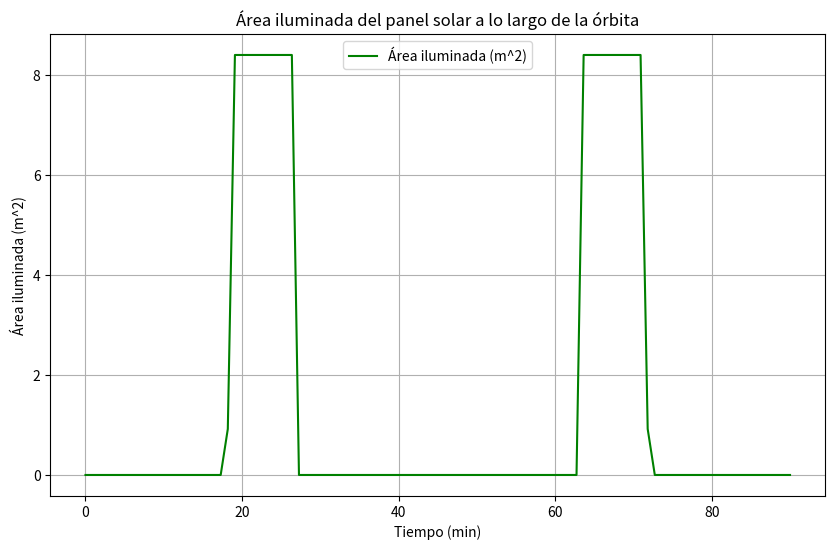

Source code (Python):
import numpy as np
from scipy.spatial import ConvexHull
import matplotlib.pyplot as plt
from tqdm import tqdm  # Importar tqdm para mostrar progreso

# Parámetros de la Tierra y el satélite
earth_radius = 6371  # Radio de la Tierra en km
orbit_altitude = 300  # Altitud de la órbita en km
satellite_orbit_radius = earth_radius + orbit_altitude  # Radio de la órbita
satellite_orbit_time = 90 * 60  # Tiempo orbital (90 min en segundos)
angular_velocity = 2 * np.pi / satellite_orbit_time  # Velocidad angular (rad/s)

# Definir la Tierra (esfera)
planet_center = np.array([0, 0, 0])  # Centro de la Tierra
planet_radius = earth_radius  # Radio de la Tierra

# Definir el panel solar (hexaedro)
panel_vertices = np.array([
    [1, 1, 2], [1, -1, 2], [-1, -1, 2], [-1, 1, 2],  # Base inferior
    [1, 1, 2.05], [1, -1, 2.05], [-1, -1, 2.05], [-1, 1, 2.05]  # Base superior
])
panel_faces = ConvexHull(panel_vertices).simplices  # Calcular las caras del panel

# Fuente de luz: Sol
light_direction = np.array([1, 0, 0])  # Dirección hacia el Sol

# Función para verificar intersección rayo-esfera
def ray_intersects_sphere(ray_origin, ray_direction, sphere_center, sphere_radius):
    oc = ray_origin - sphere_center
    a = np.dot(ray_direction, ray_direction)
    b = 2.0 * np.dot(oc, ray_direction)
    c = np.dot(oc, oc) - sphere_radius**2
    discriminant = b**2 - 4 * a * c
    if discriminant < 0:
        return False
    t1 = (-b - np.sqrt(discriminant)) / (2.0 * a)
    t2 = (-b + np.sqrt(discriminant)) / (2.0 * a)
    return t1 > 0 or t2 > 0  # Verdadero si hay intersección

# Función para calcular área iluminada (sin sombra) en un momento específico
def calculate_illuminated_area(satellite_position):
    total_area_illuminated = 0.0
    for face in panel_faces:
        # Obtener vértices de la cara y desplazar con la posición del satélite
        face_vertices = panel_vertices[face]
        face_vertices = face_vertices + satellite_position
        v0, v1, v2 = face_vertices[:3]  # Triángulo

        # Subdividir la cara en puntos
        subdivision = 10
        u = np.linspace(0, 1, subdivision)
        v = np.linspace(0, 1, subdivision)
        u, v = np.meshgrid(u, v)
        u, v = u.flatten(), v.flatten()
        mask = u + v <= 1
        u, v = u[mask], v[mask]
        points = np.outer(1 - u - v, v0) + np.outer(u, v1) + np.outer(v, v2)

        # Verificar sombra para cada subdivisión
        for point in points:
            ray_origin = point - light_direction * 1e5  # Punto lejano
            ray_direction = light_direction
            if not ray_intersects_sphere(ray_origin, ray_direction, planet_center, planet_radius):
                total_area_illuminated += (
                    0.5 * np.linalg.norm(np.cross(v1 - v0, v2 - v0)) / len(points)
                )  # Fracción de área
    return total_area_illuminated

# Calcular el área iluminada a lo largo de la órbita
time_steps = 100
times = np.linspace(0, satellite_orbit_time, time_steps)  # Tiempo a lo largo de la órbita
illuminated_areas = []

print("Calculando áreas iluminadas...")
for t in tqdm(times):  # Usar tqdm para mostrar el progreso
    # Posición del satélite en la órbita circular
    theta = angular_velocity * t
    satellite_position = np.array([
        satellite_orbit_radius * np.cos(theta),
        satellite_orbit_radius * np.sin(theta),
        0  # Órbita en el plano XY
    ])
    illuminated_areas.append(calculate_illuminated_area(satellite_position))

# Graficar la evolución del área iluminada
plt.figure(figsize=(10, 6))
plt.plot(times / 60, illuminated_areas, label="Área iluminada (m^2)", color="green")
plt.title("Área iluminada del panel solar a lo largo de la órbita")
plt.xlabel("Tiempo (min)")
plt.ylabel("Área iluminada (m^2)")
plt.grid()
plt.legend()
plt.show()
